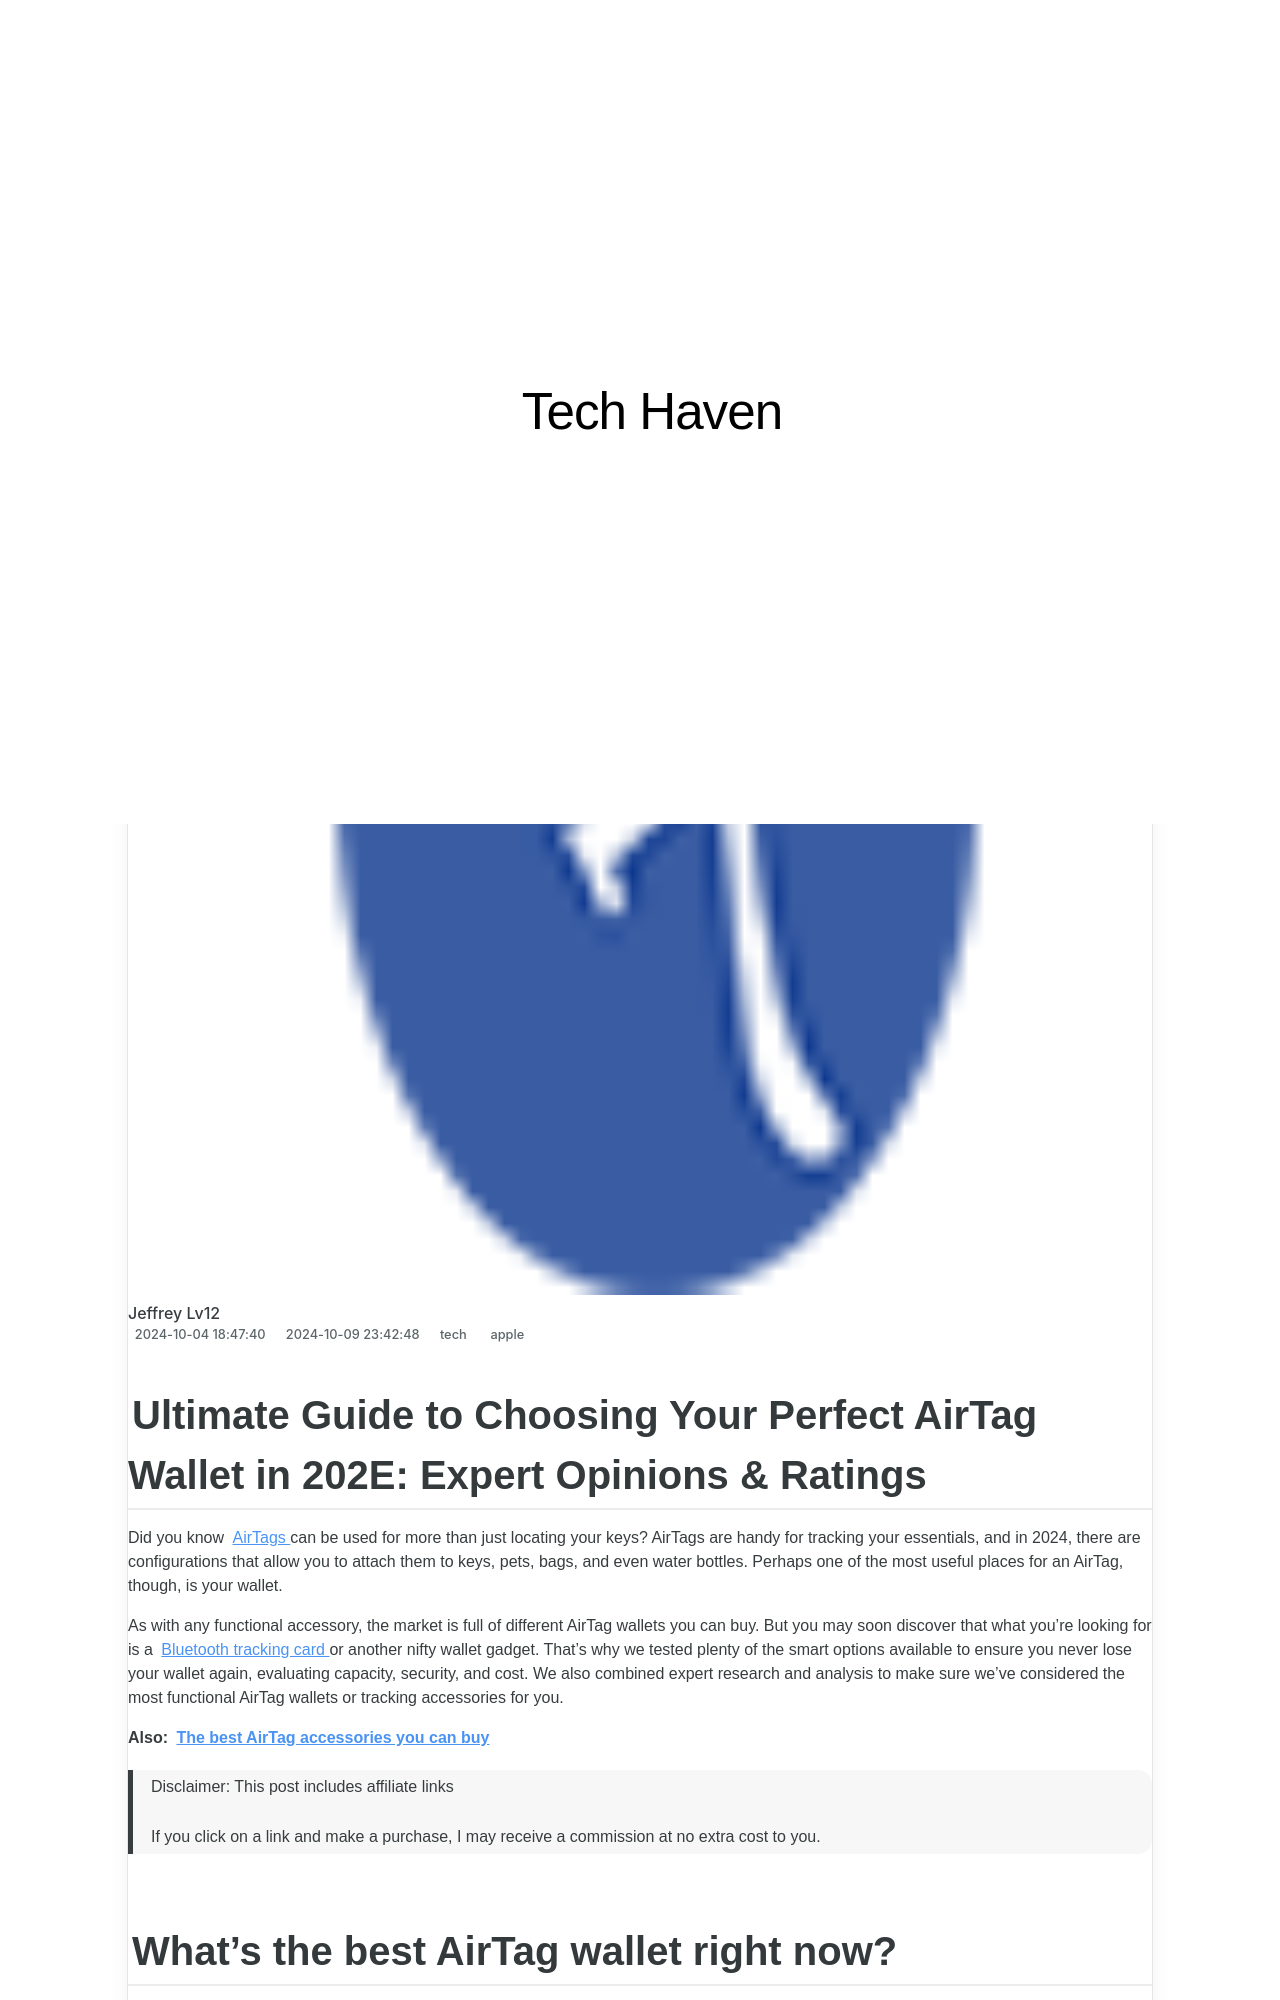

repository: techidaily/site-tech-haven · page: 1-ultimate-guide-customizing-and-streamlining-your-macos-sonoma-dockbar/index.html · generator: jekyll

---
title: "1. Ultimate Guide: Customizing & Streamlining Your MacOS Sonoma Dockbar"
date: 2024-10-04T18:47:40.780Z
updated: 2024-10-09T23:42:48.157Z
tags:
  - apple
categories:
  - tech
thumbnail: https://thmb.techidaily.com/b3073e71d549e5dda027e19f13416a5fe4cf0a11fd5d20364906665ccf8e2b9a.jpg
---

## Ultimate Guide to Choosing Your Perfect AirTag Wallet in 202E: Expert Opinions & Ratings

Did you know [AirTags](https://buy.geni.us/Proxy.ashx?TSID=368250&GR%5FURL=https%3A%2F%2Fwww.amazon.com%2FApple-MX532AM-A-AirTag%2Fdp%2FB0933BVK6T%3Ftag%3Dzd-buy-button-20%26ascsubtag%3D%5F%5FCOM%5FCLICK%5FID%5F%5F%7C47ec2b89-1786-4364-aff4-8a1871ebbb85%7Cdtp&dtb=1) can be used for more than just locating your keys? AirTags are handy for tracking your essentials, and in 2024, there are configurations that allow you to attach them to keys, pets, bags, and even water bottles. Perhaps one of the most useful places for an AirTag, though, is your wallet. 

As with any functional accessory, the market is full of different AirTag wallets you can buy. But you may soon discover that what you're looking for is a [Bluetooth tracking card](https://www.zdnet.com/article/the-best-airtag-you-can-buy-for-your-wallet-isnt-made-by-apple-and-its-rechargeable/) or another nifty wallet gadget. That's why we tested plenty of the smart options available to ensure you never lose your wallet again, evaluating capacity, security, and cost. We also combined expert research and analysis to make sure we've considered the most functional AirTag wallets or tracking accessories for you.

**Also: [The best AirTag accessories you can buy](https://www.zdnet.com/article/best-airtag-accessories/)** 

>  Disclaimer: This post includes affiliate links
>
>  If you click on a link and make a purchase, I may receive a commission at no extra cost to you.
>

## What's the best AirTag wallet right now?

Our pick for the best AirTag wallet overall is the [Ridge Wallet](https://buy.geni.us/Proxy.ashx?TSID=368250&GR%5FURL=https%3A%2F%2Fwww.amazon.com%2FRidge-Wallets-Men-Minimalist-Wallet%2Fdp%2FB0CN1SJ3X4%3Fth%3D1%26tag%3Dzd-buy-button-20%26ascsubtag%3D%5F%5FCOM%5FCLICK%5FID%5F%5F%7C47ec2b89-1786-4364-aff4-8a1871ebbb85%7Cdtp&dtb=1), because it offers plenty of room for cards and cash in a stylish and customizable design. It's also durable and offers great value over time. Keep reading to see how our other top AirTag wallets and accessories stack up and find the best option for your lifestyle. 

**Also:** [**Attention Apple AirTag users: Don't ignore this warning**](https://www.zdnet.com/article/attention-apple-airtag-users-dont-ignore-this-warning/)

## The best AirTag wallets of 2024

Show less 

[View now at Amazon](https://buy.geni.us/Proxy.ashx?TSID=368250&GR%5FURL=https%3A%2F%2Fwww.amazon.com%2FRidge-Wallets-Men-Minimalist-Wallet%2Fdp%2FB0CN1SJ3X4%3Fth%3D1%26tag%3Dzd-buy-button-20%26ascsubtag%3D%5F%5FCOM%5FCLICK%5FID%5F%5F%7C47ec2b89-1786-4364-aff4-8a1871ebbb85%7Cdtp&dtb=1)

Pros 
* Durable
* RFID-blocking
* Relatively slim yet multi-functional
* Minimalist design
* Unique colors and designs

Cons 
* Expensive
* Must buy AirTag holder components as add-ons
* Can become bulky for pockets when full
* Certain finishes may scratch

## Ridge Wallet
